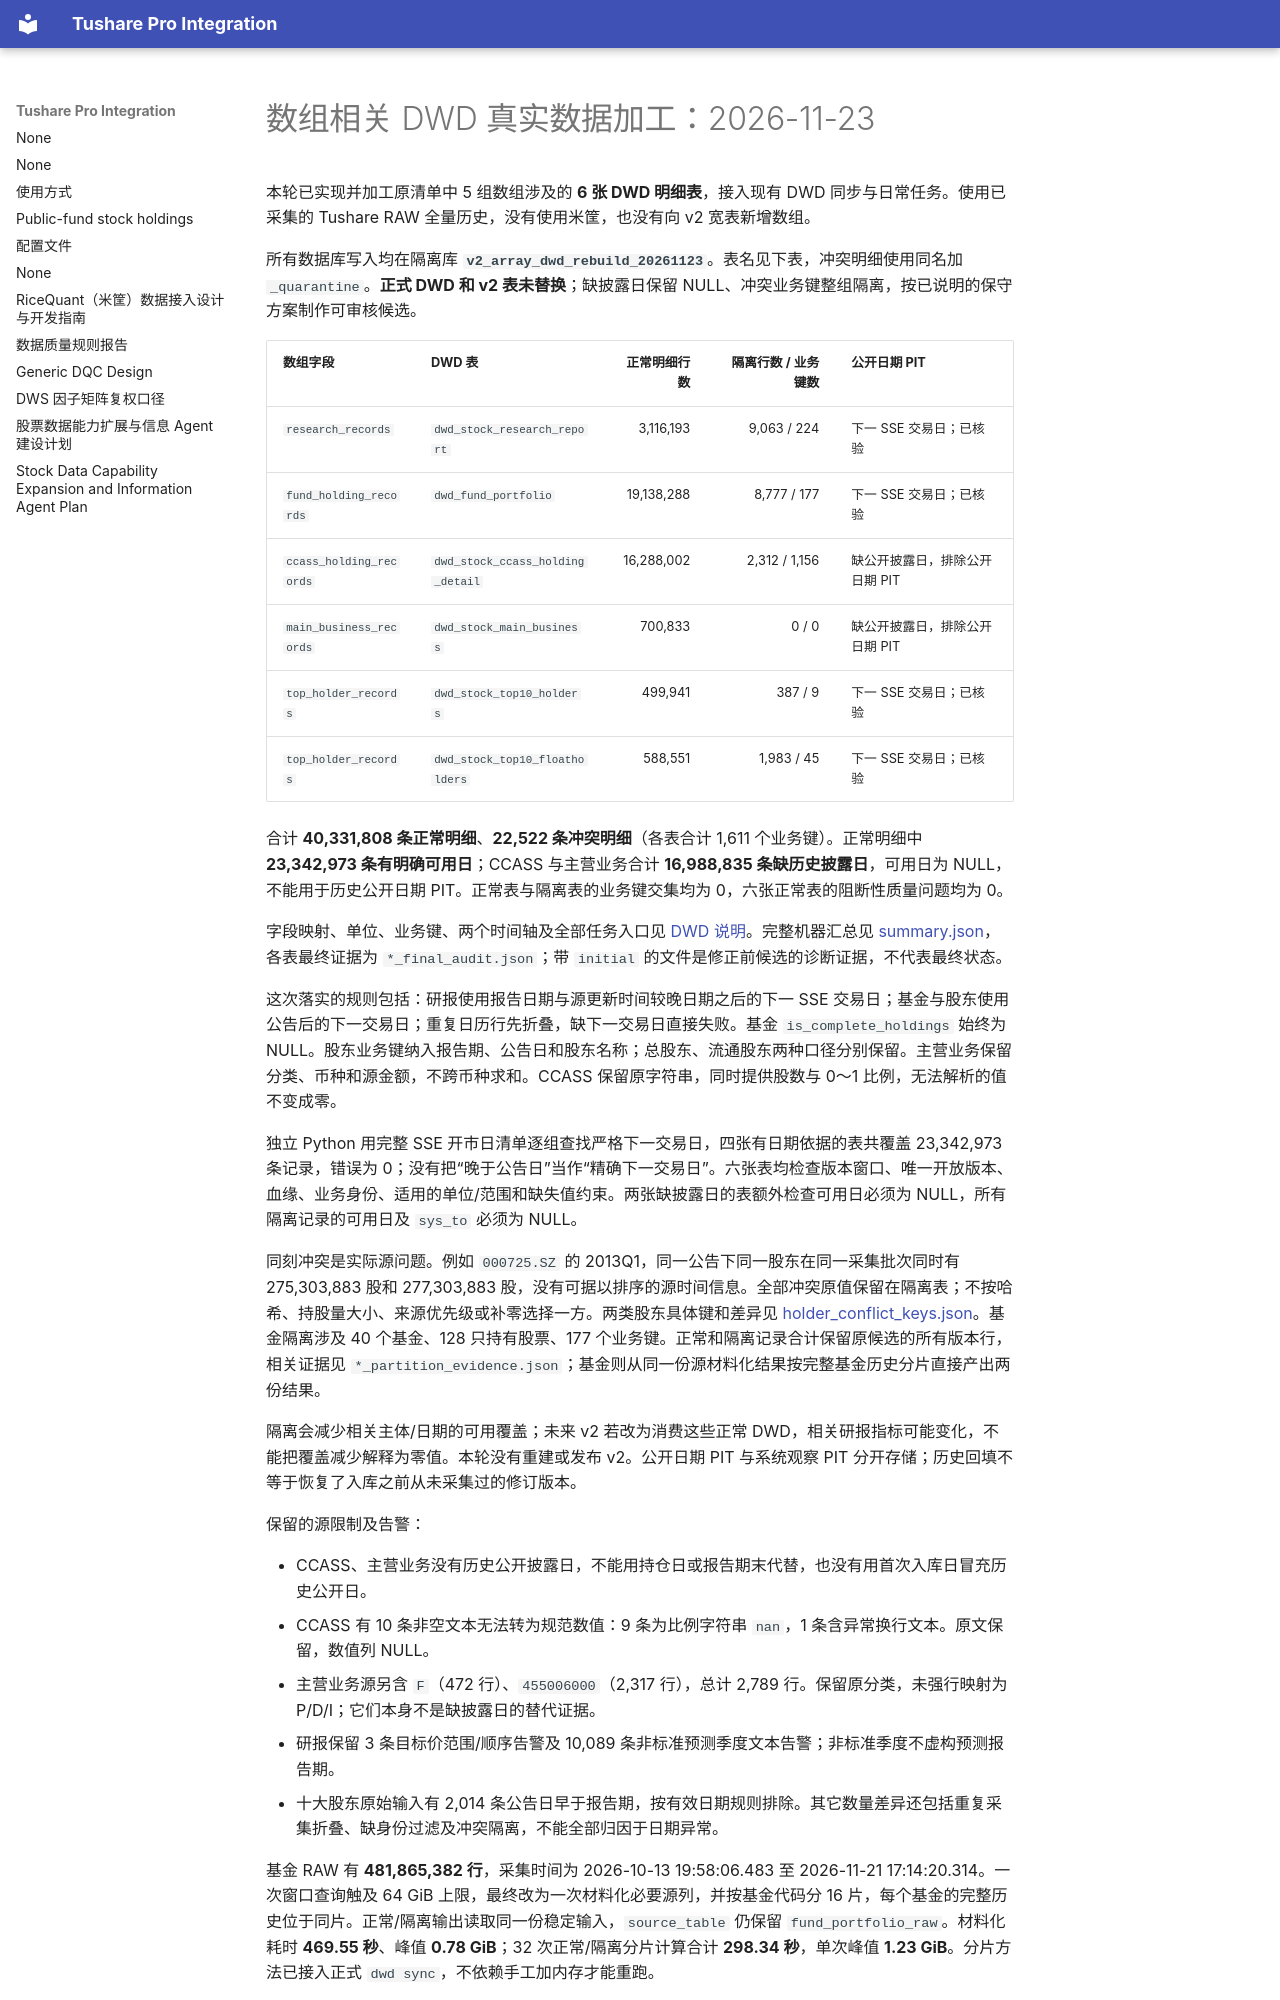

repository: cool-colo/tushare-integration · page: reports/v2_array_dwd_20261123/index.html · generator: mkdocs

# 数组相关 DWD 真实数据加工：2026-11-23

本轮已实现并加工原清单中 5 组数组涉及的 **6 张 DWD 明细表**，接入现有 DWD 同步与日常任务。使用已采集的 Tushare RAW 全量历史，没有使用米筐，也没有向 v2 宽表新增数组。

所有数据库写入均在隔离库 **`v2_array_dwd_rebuild_20261123`**。表名见下表，冲突明细使用同名加 `_quarantine`。**正式 DWD 和 v2 表未替换**；缺披露日保留 NULL、冲突业务键整组隔离，按已说明的保守方案制作可审核候选。

| 数组字段 | DWD 表 | 正常明细行数 | 隔离行数 / 业务键数 | 公开日期 PIT |
|---|---|---:|---:|---|
| `research_records` | `dwd_stock_research_report` | 3,116,193 | 9,063 / 224 | 下一 SSE 交易日；已核验 |
| `fund_holding_records` | `dwd_fund_portfolio` | 19,138,288 | 8,777 / 177 | 下一 SSE 交易日；已核验 |
| `ccass_holding_records` | `dwd_stock_ccass_holding_detail` | 16,288,002 | 2,312 / 1,156 | 缺公开披露日，排除公开日期 PIT |
| `main_business_records` | `dwd_stock_main_business` | 700,833 | 0 / 0 | 缺公开披露日，排除公开日期 PIT |
| `top_holder_records` | `dwd_stock_top10_holders` | 499,941 | 387 / 9 | 下一 SSE 交易日；已核验 |
| `top_holder_records` | `dwd_stock_top10_floatholders` | 588,551 | 1,983 / 45 | 下一 SSE 交易日；已核验 |

合计 **40,331,808 条正常明细**、**22,522 条冲突明细**（各表合计 1,611 个业务键）。正常明细中 **23,342,973 条有明确可用日**；CCASS 与主营业务合计 **16,988,835 条缺历史披露日**，可用日为 NULL，不能用于历史公开日期 PIT。正常表与隔离表的业务键交集均为 0，六张正常表的阻断性质量问题均为 0。

字段映射、单位、业务键、两个时间轴及全部任务入口见 [DWD 说明](../../v2_array_dwd_pit.md)。完整机器汇总见 [summary.json](summary.json)，各表最终证据为 `*_final_audit.json`；带 `initial` 的文件是修正前候选的诊断证据，不代表最终状态。

这次落实的规则包括：研报使用报告日期与源更新时间较晚日期之后的下一 SSE 交易日；基金与股东使用公告后的下一交易日；重复日历行先折叠，缺下一交易日直接失败。基金 `is_complete_holdings` 始终为 NULL。股东业务键纳入报告期、公告日和股东名称；总股东、流通股东两种口径分别保留。主营业务保留分类、币种和源金额，不跨币种求和。CCASS 保留原字符串，同时提供股数与 0～1 比例，无法解析的值不变成零。

独立 Python 用完整 SSE 开市日清单逐组查找严格下一交易日，四张有日期依据的表共覆盖 23,342,973 条记录，错误为 0；没有把“晚于公告日”当作“精确下一交易日”。六张表均检查版本窗口、唯一开放版本、血缘、业务身份、适用的单位/范围和缺失值约束。两张缺披露日的表额外检查可用日必须为 NULL，所有隔离记录的可用日及 `sys_to` 必须为 NULL。

同刻冲突是实际源问题。例如 `000725.SZ` 的 2013Q1，同一公告下同一股东在同一采集批次同时有 275,303,883 股和 277,303,883 股，没有可据以排序的源时间信息。全部冲突原值保留在隔离表；不按哈希、持股量大小、来源优先级或补零选择一方。两类股东具体键和差异见 [holder_conflict_keys.json](holder_conflict_keys.json)。基金隔离涉及 40 个基金、128 只持有股票、177 个业务键。正常和隔离记录合计保留原候选的所有版本行，相关证据见 `*_partition_evidence.json`；基金则从同一份源材料化结果按完整基金历史分片直接产出两份结果。

隔离会减少相关主体/日期的可用覆盖；未来 v2 若改为消费这些正常 DWD，相关研报指标可能变化，不能把覆盖减少解释为零值。本轮没有重建或发布 v2。公开日期 PIT 与系统观察 PIT 分开存储；历史回填不等于恢复了入库之前从未采集过的修订版本。

保留的源限制及告警：

- CCASS、主营业务没有历史公开披露日，不能用持仓日或报告期末代替，也没有用首次入库日冒充历史公开日。
- CCASS 有 10 条非空文本无法转为规范数值：9 条为比例字符串 `nan`，1 条含异常换行文本。原文保留，数值列 NULL。
- 主营业务源另含 `F`（472 行）、`455006000`（2,317 行），总计 2,789 行。保留原分类，未强行映射为 P/D/I；它们本身不是缺披露日的替代证据。
- 研报保留 3 条目标价范围/顺序告警及 10,089 条非标准预测季度文本告警；非标准季度不虚构预测报告期。
- 十大股东原始输入有 2,014 条公告日早于报告期，按有效日期规则排除。其它数量差异还包括重复采集折叠、缺身份过滤及冲突隔离，不能全部归因于日期异常。

基金 RAW 有 **481,865,382 行**，采集时间为 2026-10-13 19:58:06.483 至 2026-11-21 17:14:20.314。一次窗口查询触及 64 GiB 上限，最终改为一次材料化必要源列，并按基金代码分 16 片，每个基金的完整历史位于同片。正常/隔离输出读取同一份稳定输入，`source_table` 仍保留 `fund_portfolio_raw`。材料化耗时 **469.55 秒**、峰值 **0.78 GiB**；32 次正常/隔离分片计算合计 **298.34 秒**，单次峰值 **1.23 GiB**。分片方法已接入正式 `dwd sync`，不依赖手工加内存才能重跑。
